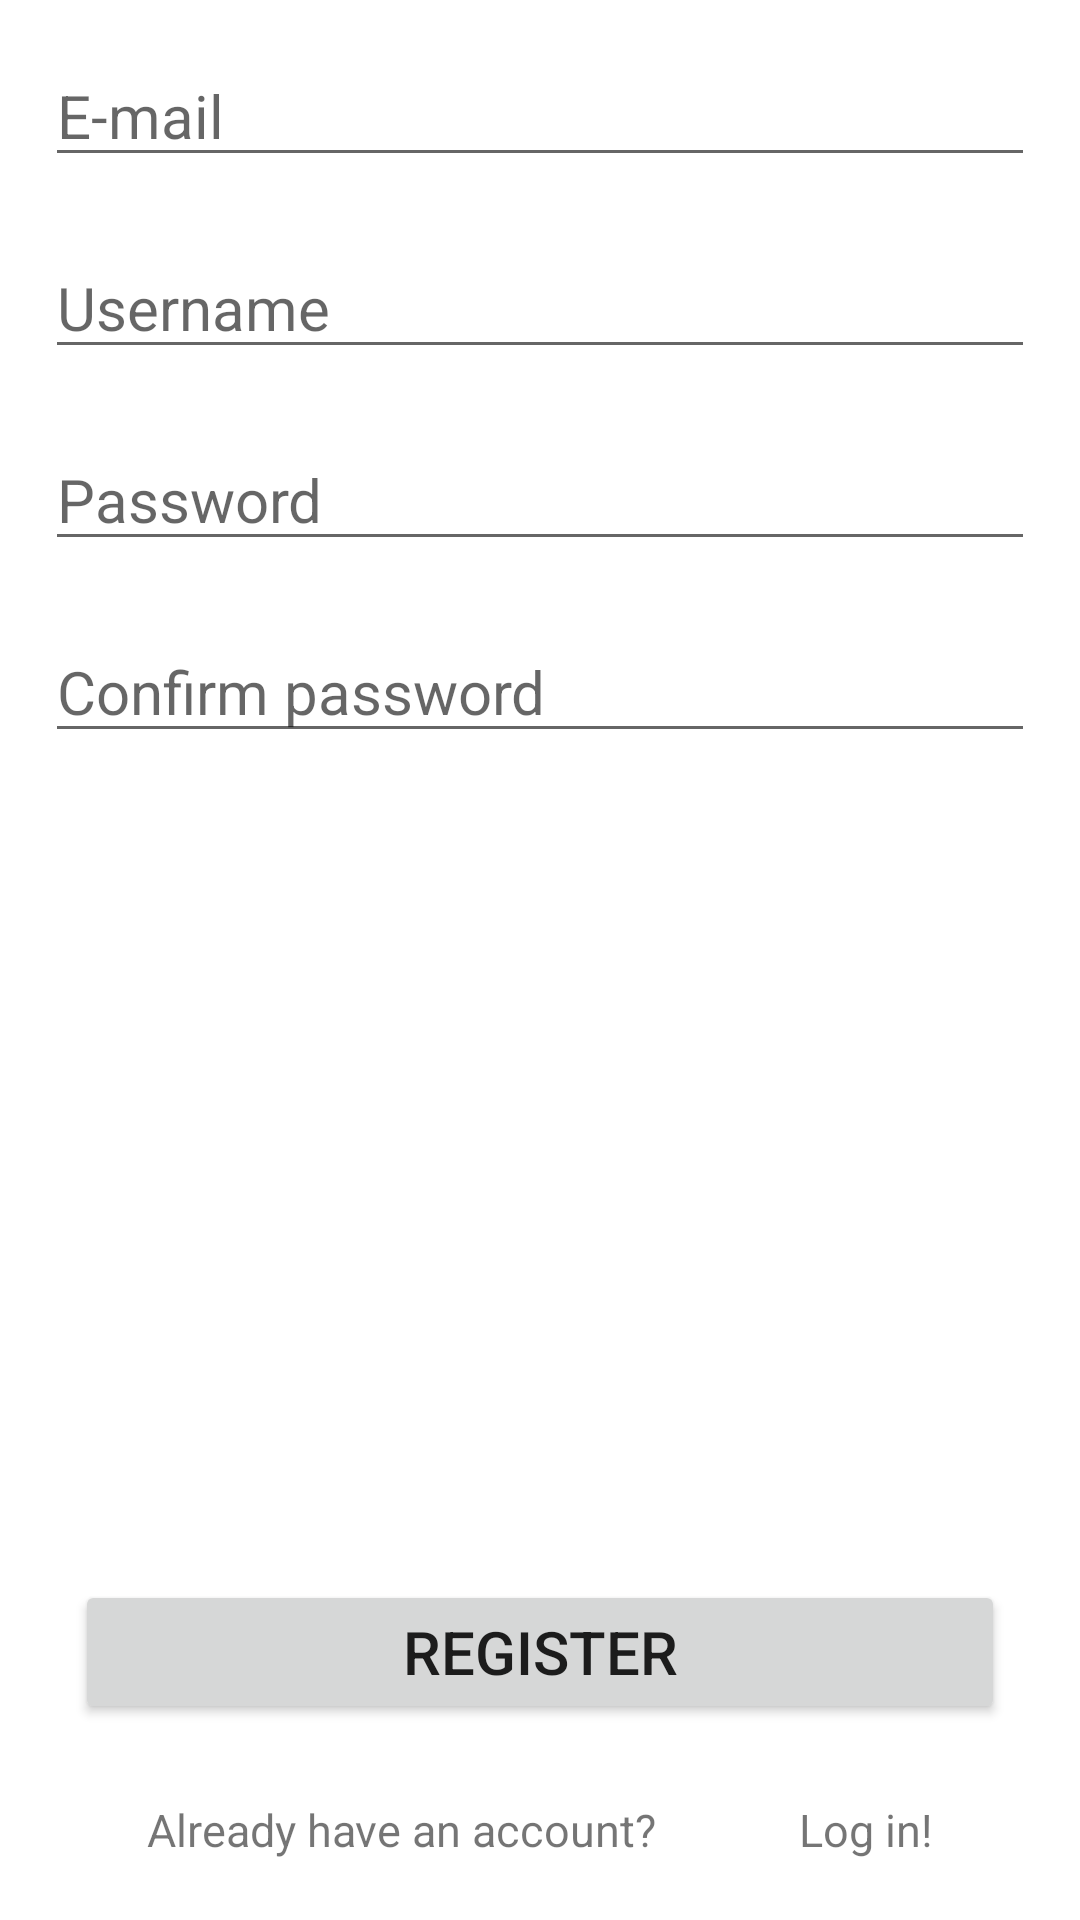

The Android layout XML behind this screen, and the referenced resources:
<!-- AndroidManifest.xml: application theme Theme.HandybagOfHolding -->
<!-- res/layout/activity_register.xml -->
<?xml version="1.0" encoding="utf-8"?>
<androidx.constraintlayout.widget.ConstraintLayout xmlns:android="http://schemas.android.com/apk/res/android"
    xmlns:app="http://schemas.android.com/apk/res-auto"
    xmlns:tools="http://schemas.android.com/tools"
    android:layout_width="match_parent"
    android:layout_height="match_parent"
    tools:context=".activity.RegisterActivity">

    <ScrollView
        android:layout_width="match_parent"
        android:layout_height="0px"
        app:layout_constraintTop_toTopOf="parent"
        app:layout_constraintBottom_toTopOf="@id/b_registerConfirm"
        android:orientation="vertical">
        <LinearLayout
            android:layout_width="match_parent"
            android:layout_height="wrap_content"
            android:orientation="vertical"
            android:padding="5dp">
            <EditText
                android:id="@+id/et_email"
                android:hint="@string/e_mail"
                android:textSize="20sp"
                android:inputType="textEmailAddress"
                android:layout_width="match_parent"
                android:layout_height="wrap_content"
                android:layout_margin="10dp"
                android:autofillHints="AUTOFILL_HINT_EMAIL" />

            <EditText
                android:id="@+id/et_username"
                android:hint="@string/username"
                android:textSize="20sp"
                android:layout_width="match_parent"
                android:layout_height="wrap_content"
                android:layout_margin="10dp"
                android:inputType="text"
                android:autofillHints="AUTOFILL_HINT_USERNAME" />

            <EditText
                android:id="@+id/et_password1"
                android:hint="@string/password"
                android:textSize="20sp"
                android:layout_width="match_parent"
                android:layout_height="wrap_content"
                android:layout_margin="10dp"
                android:inputType="textPassword"
                android:importantForAutofill="no" />

            <EditText
                android:id="@+id/et_password2"
                android:hint="@string/confirm_password"
                android:textSize="20sp"
                android:layout_width="match_parent"
                android:layout_height="wrap_content"
                android:layout_margin="10dp"
                android:inputType="textPassword"
                android:importantForAutofill="no" />
        </LinearLayout>
    </ScrollView>

    <Button
        android:id="@+id/b_registerConfirm"
        android:text="@string/register"
        android:textSize="20sp"
        android:layout_width="match_parent"
        android:layout_height="wrap_content"
        android:layout_margin="25dp"
        app:layout_constraintBottom_toTopOf="@id/ll_register">
    </Button>

    <LinearLayout
        android:id="@+id/ll_register"
        android:layout_width="match_parent"
        android:layout_height="wrap_content"
        android:layout_marginHorizontal="25dp"
        android:layout_marginBottom="20dp"
        app:layout_constraintBottom_toBottomOf="parent">

        <TextView
            android:layout_width="wrap_content"
            android:layout_height="match_parent"
            android:layout_weight="1"
            android:text="@string/already_have_an_account"
            android:textSize="15sp"
            android:gravity="center" />

        <TextView
            android:id="@+id/tv_login"
            android:layout_width="wrap_content"
            android:layout_height="match_parent"
            android:layout_weight="1"
            android:text="@string/log_in_Exclamation"
            android:textSize="15sp"
            android:gravity="center" />
    </LinearLayout>
</androidx.constraintlayout.widget.ConstraintLayout>
<!-- resources referenced by this layout -->
<resources>
  <string name="already_have_an_account">Already have an account?</string>
  <string name="confirm_password">Confirm password</string>
  <string name="e_mail">E-mail</string>
  <string name="log_in_Exclamation">Log in!</string>
  <string name="password">Password</string>
  <string name="register">Register</string>
  <string name="username">Username</string>
  <style name="Theme.HandybagOfHolding" parent="Theme.MaterialComponents.DayNight.NoActionBar">
          
          <item name="colorPrimary">@color/purple_500</item>
          <item name="colorPrimaryVariant">@color/purple_700</item>
          <item name="colorOnPrimary">@color/white</item>
          
          <item name="colorSecondary">@color/teal_200</item>
          <item name="colorSecondaryVariant">@color/teal_700</item>
          <item name="colorOnSecondary">@color/black</item>
          
          <item name="android:statusBarColor">?attr/colorPrimaryVariant</item>
          
      </style>
  <color name="purple_500">#FF6200EE</color>
  <color name="purple_700">#FF3700B3</color>
  <color name="white">#FFFFFFFF</color>
  <color name="teal_200">#FF03DAC5</color>
  <color name="teal_700">#FF018786</color>
  <color name="black">#FF000000</color>
</resources>
